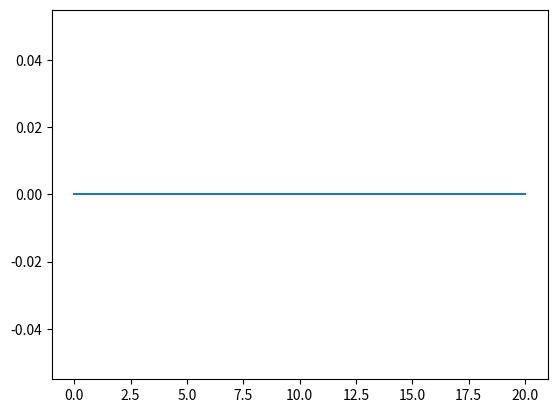

Recreate this plot in Python.
# import libraries
import numpy as np
from scipy.integrate import odeint #Using the simple ODE solver
import matplotlib.pyplot as plt

#parameter values

#Define System of ODEs
def odesystem (y, x):
    dydx = x*(y**3)-x*y
    return dydx

#solve ODE
x = np.linspace(0, 20, 200)
x0 = 0
y0 = 0

y = odeint(odesystem, y0, x)

#plot results
plt.plot(x,y)
plt.show()